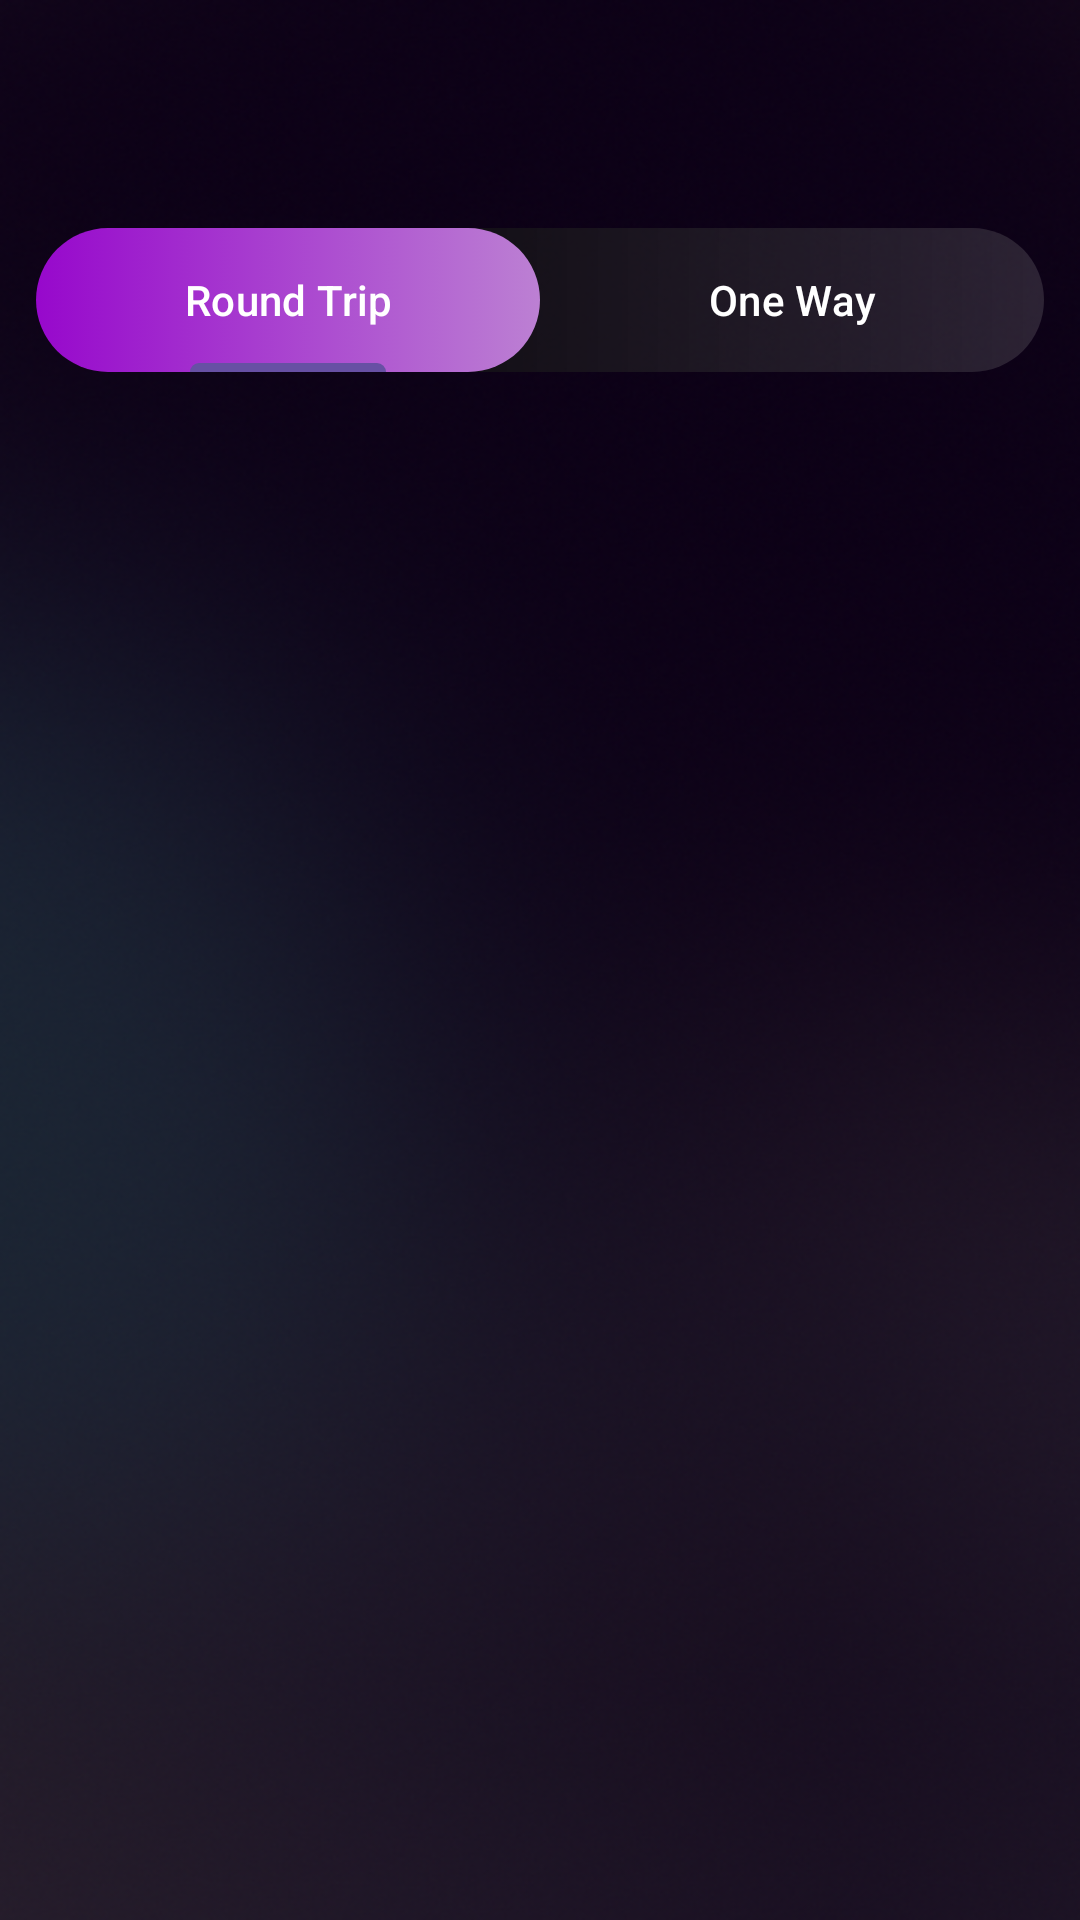

Produce the Android XML layout that renders to this screen, including the resource entries it uses.
<!-- AndroidManifest.xml: application theme Theme.Spire_X_Project -->
<!-- res/layout/activity_public_tour.xml -->
<?xml version="1.0" encoding="utf-8"?>
<RelativeLayout xmlns:android="http://schemas.android.com/apk/res/android"
    xmlns:app="http://schemas.android.com/apk/res-auto"
    xmlns:tools="http://schemas.android.com/tools"
    android:layout_width="match_parent"
    android:layout_height="match_parent"
    android:background="@drawable/background_gradient"

    tools:context=".PublicTourActivity">

    <include
        layout="@layout/toolbar"
        android:id="@+id/toolbar"/>

    <com.google.android.material.tabs.TabLayout
        android:layout_below="@id/toolbar"
        android:id="@+id/tab_layout"
        android:layout_width="match_parent"
        android:layout_margin="12dp"
        app:tabTextColor="@color/white"
        app:tabBackground="@drawable/tab_item_background"
        android:background="@drawable/tab_background"
        android:layout_height="wrap_content"
        >

        <com.google.android.material.tabs.TabItem
            android:layout_width="wrap_content"
            android:layout_height="wrap_content"
            android:layout_marginEnd="12dp"
            android:text="@string/round_trip" />

        <com.google.android.material.tabs.TabItem
            android:layout_width="wrap_content"
            android:layout_height="wrap_content"
            android:text="@string/one_way" />

    </com.google.android.material.tabs.TabLayout>

    <androidx.viewpager2.widget.ViewPager2
        android:layout_below="@+id/tab_layout"
        android:layout_width="match_parent"
        android:layout_height="wrap_content"
        android:id="@+id/view_pager2"/>

</RelativeLayout>
<!-- res/layout/toolbar.xml (included above) -->
<?xml version="1.0" encoding="utf-8"?>
<androidx.appcompat.widget.Toolbar xmlns:android="http://schemas.android.com/apk/res/android"
    android:layout_width="match_parent"
    android:layout_height="wrap_content">


    <RelativeLayout
        android:layout_width="match_parent"
        android:layout_height="match_parent"
        android:orientation="horizontal">


        <ImageView
            android:layout_width="wrap_content"
            android:layout_height="wrap_content"
            android:src="@drawable/back_arrow"
            android:id="@+id/back_button"/>

        <TextView
            android:layout_width="wrap_content"
            android:layout_height="wrap_content"
            android:id="@+id/app_bar_title"
            android:layout_toEndOf="@id/back_button"
            android:fontFamily="@font/krona"
            android:textSize="16sp"
            android:textColor="@color/white"
            android:layout_marginStart="12dp"
            />

        <ImageView
            android:visibility="gone"
            android:layout_width="wrap_content"
            android:layout_height="wrap_content"
            android:src="@drawable/filter_icon"
            android:layout_alignParentEnd="true"
            android:layout_marginEnd="24dp"
            android:id="@+id/filter_button"/>


    </RelativeLayout>

</androidx.appcompat.widget.Toolbar>
<!-- resources referenced by this layout -->
<resources>
  <color name="white">#FFFFFFFF</color>
  <!-- drawable background_gradient: png bitmap (drawable, 271890 bytes) -->
  <!-- drawable tab_background (drawable) -->
  <shape xmlns:android="http://schemas.android.com/apk/res/android">
      <corners android:radius="24dp" />
      <gradient
          android:startColor="@color/dark_gradient_start"
          android:endColor="@color/dark_gradient_end"
          />
  </shape>
  <!-- drawable tab_item_background (drawable) -->
  <selector xmlns:android="http://schemas.android.com/apk/res/android">
      <item android:state_selected="true"> 
          <shape>
              <corners android:radius="24dp" />
              <gradient
                  android:startColor="#9708CC"
                  android:endColor="#BC80D3"
                  />
          </shape>
      </item>
      <item>
          <shape>
              <corners android:radius="24dp" />
              <solid android:color="#00FFFFFF" /> 
          </shape>
      </item>
  </selector>
  <string name="one_way">One Way</string>
  <string name="round_trip">Round Trip</string>
  <style name="Theme.Spire_X_Project" parent="Base.Theme.Spire_X_Project" />
  <color name="dark_gradient_start">#000000</color>
  <color name="dark_gradient_end">#33A6A6A6</color>
  <style name="Base.Theme.Spire_X_Project" parent="Theme.Material3.DayNight.NoActionBar">
          
          
          <item name="android:statusBarColor">@color/black</item>
      </style>
  <color name="black">#FF000000</color>
</resources>
